Photos from the image-classification dataset "Margonem-Captcha-Solver" in the GitHub repository seba0456/Margonem-Captcha-Solver. Its 2 classes are: blank, not blank.

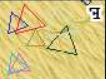
Label: not blank

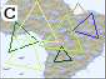
Label: not blank

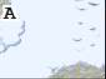
Label: blank

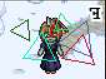
Label: not blank

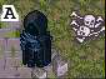
Label: blank

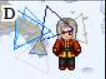
Label: not blank
